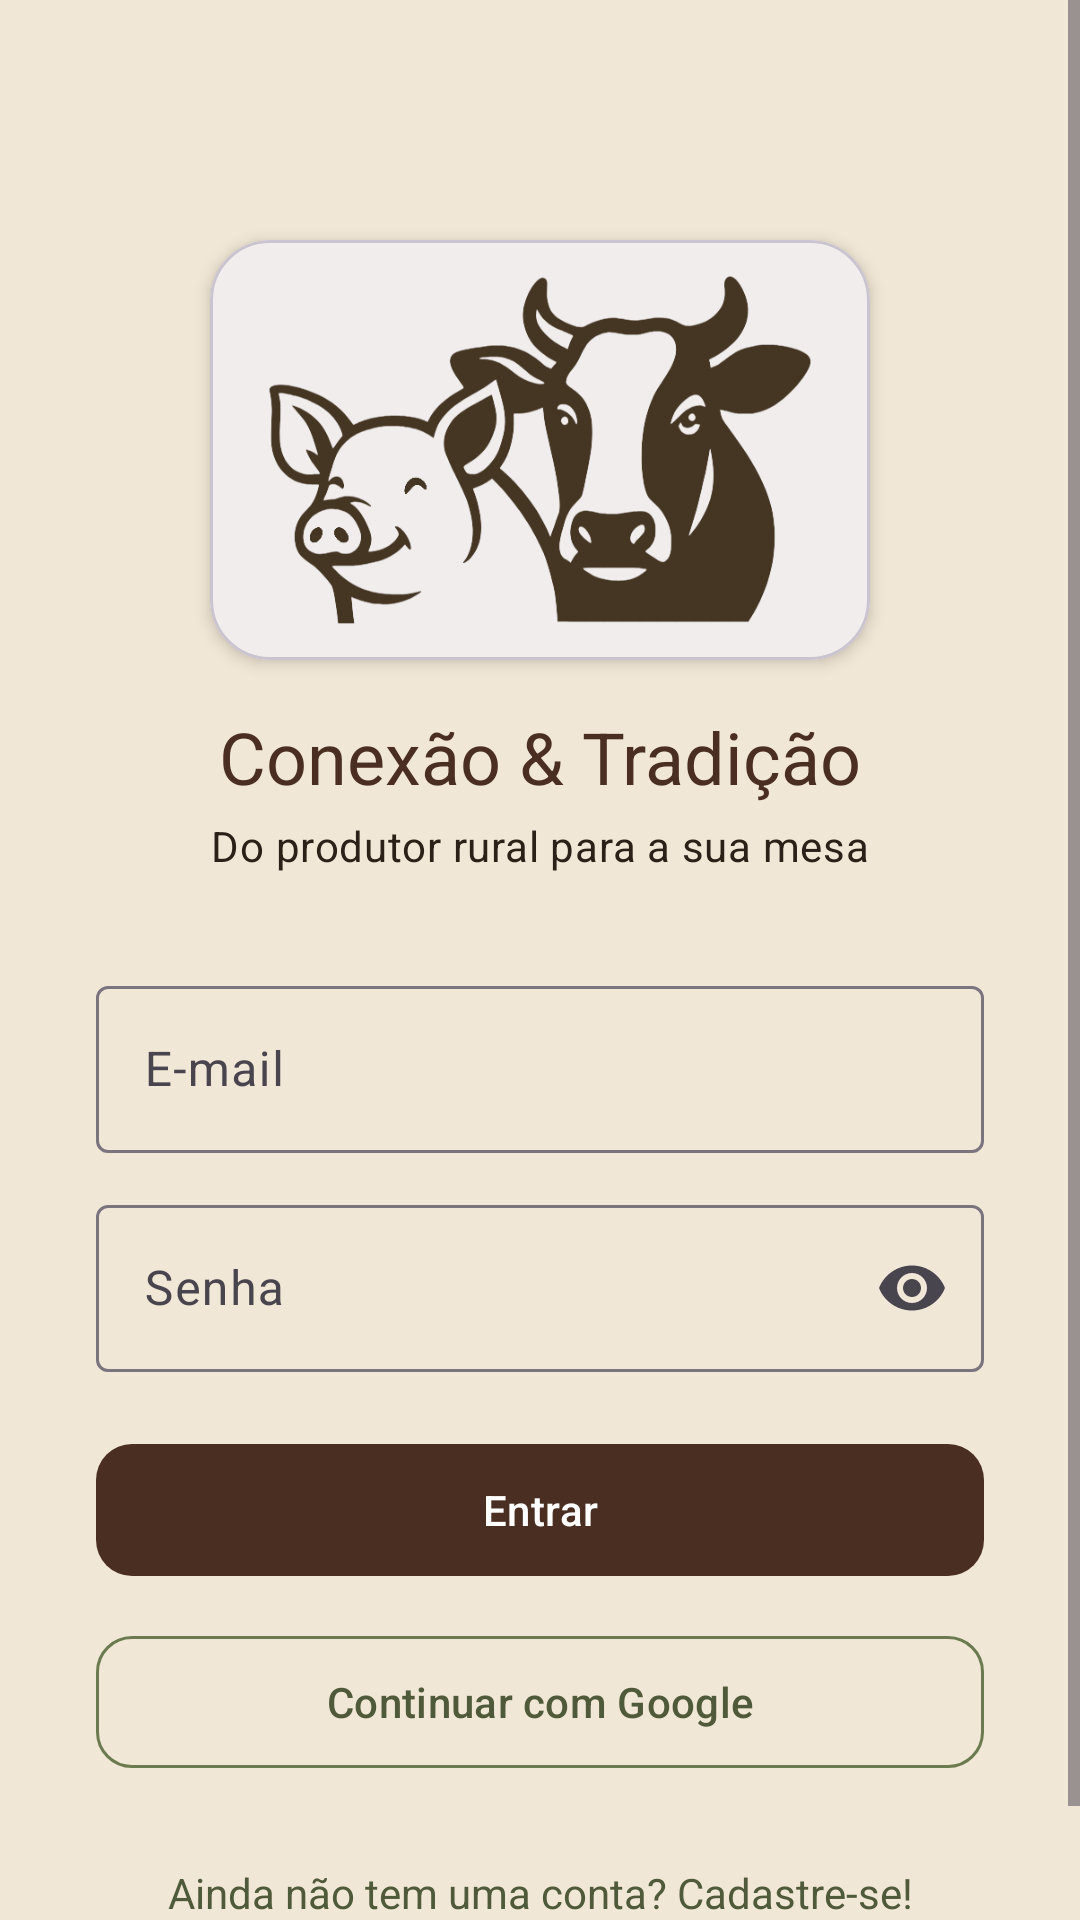

Here is an Android app screen rendered from its layout file. Give the layout XML and the strings, colors and styles it references.
<!-- AndroidManifest.xml: application theme Theme.ConexaoTradicao -->
<!-- res/layout/fragment_login.xml -->
<?xml version="1.0" encoding="utf-8"?>
<ScrollView xmlns:android="http://schemas.android.com/apk/res/android"
    xmlns:app="http://schemas.android.com/apk/res-auto"
    android:layout_width="match_parent"
    android:layout_height="match_parent"
    android:background="@color/beige">

    <androidx.constraintlayout.widget.ConstraintLayout
        android:layout_width="match_parent"
        android:layout_height="wrap_content"
        android:padding="32dp">

        <com.google.android.material.card.MaterialCardView
            android:id="@+id/logo_card"
            android:layout_width="220dp"
            android:layout_height="140dp"
            android:layout_marginTop="48dp"
            app:cardCornerRadius="20dp"
            app:cardBackgroundColor="@color/surface"
            app:cardElevation="3dp"
            app:layout_constraintTop_toTopOf="parent"
            app:layout_constraintStart_toStartOf="parent"
            app:layout_constraintEnd_toEndOf="parent">

            
            <ImageView
                android:id="@+id/logo"
                android:layout_width="match_parent"
                android:layout_height="match_parent"
                android:padding="12dp"
                android:src="@drawable/ic_logo"
                android:contentDescription="@string/app_name" />
        </com.google.android.material.card.MaterialCardView>

        <TextView
            android:id="@+id/title"
            android:layout_width="wrap_content"
            android:layout_height="wrap_content"
            android:layout_marginTop="16dp"
            android:text="@string/login_title"
            android:textAppearance="@style/TextAppearance.ConexaoTradicao.Title"
            android:textSize="24sp"
            app:layout_constraintTop_toBottomOf="@id/logo_card"
            app:layout_constraintStart_toStartOf="parent"
            app:layout_constraintEnd_toEndOf="parent" />

        <TextView
            android:id="@+id/subtitle"
            android:layout_width="wrap_content"
            android:layout_height="wrap_content"
            android:layout_marginTop="4dp"
            android:text="@string/login_subtitle"
            android:textAppearance="@style/TextAppearance.ConexaoTradicao.Body"
            app:layout_constraintTop_toBottomOf="@id/title"
            app:layout_constraintStart_toStartOf="parent"
            app:layout_constraintEnd_toEndOf="parent" />

        <com.google.android.material.textfield.TextInputLayout
            android:id="@+id/layout_email"
            style="@style/Widget.Material3.TextInputLayout.OutlinedBox"
            android:layout_width="0dp"
            android:layout_height="wrap_content"
            android:layout_marginTop="32dp"
            android:hint="@string/hint_email"
            app:layout_constraintTop_toBottomOf="@id/subtitle"
            app:layout_constraintStart_toStartOf="parent"
            app:layout_constraintEnd_toEndOf="parent">

            <com.google.android.material.textfield.TextInputEditText
                android:id="@+id/input_email"
                android:layout_width="match_parent"
                android:layout_height="wrap_content"
                android:inputType="textEmailAddress" />
        </com.google.android.material.textfield.TextInputLayout>

        <com.google.android.material.textfield.TextInputLayout
            android:id="@+id/layout_password"
            style="@style/Widget.Material3.TextInputLayout.OutlinedBox"
            android:layout_width="0dp"
            android:layout_height="wrap_content"
            android:layout_marginTop="12dp"
            android:hint="@string/hint_password"
            app:endIconMode="password_toggle"
            app:layout_constraintTop_toBottomOf="@id/layout_email"
            app:layout_constraintStart_toStartOf="parent"
            app:layout_constraintEnd_toEndOf="parent">

            <com.google.android.material.textfield.TextInputEditText
                android:id="@+id/input_password"
                android:layout_width="match_parent"
                android:layout_height="wrap_content"
                android:inputType="textPassword" />
        </com.google.android.material.textfield.TextInputLayout>

        <com.google.android.material.button.MaterialButton
            android:id="@+id/btn_login"
            style="@style/Widget.ConexaoTradicao.Button.Primary"
            android:layout_width="0dp"
            android:layout_height="52dp"
            android:layout_marginTop="20dp"
            android:text="@string/btn_login"
            app:layout_constraintTop_toBottomOf="@id/layout_password"
            app:layout_constraintStart_toStartOf="parent"
            app:layout_constraintEnd_toEndOf="parent" />

        <com.google.android.material.button.MaterialButton
            android:id="@+id/btn_google"
            style="@style/Widget.ConexaoTradicao.Button.Secondary"
            android:layout_width="0dp"
            android:layout_height="52dp"
            android:layout_marginTop="12dp"
            android:text="@string/btn_google"
            app:icon="@drawable/ic_google"
            app:iconTint="@null"
            app:iconGravity="textStart"
            app:iconPadding="10dp"
            app:iconSize="20dp"
            app:layout_constraintTop_toBottomOf="@id/btn_login"
            app:layout_constraintStart_toStartOf="parent"
            app:layout_constraintEnd_toEndOf="parent" />

        <TextView
            android:id="@+id/label_no_account"
            android:layout_width="wrap_content"
            android:layout_height="wrap_content"
            android:layout_marginTop="20dp"
            android:padding="8dp"
            android:text="@string/label_no_account"
            android:textColor="@color/moss_green_dark"
            app:layout_constraintTop_toBottomOf="@id/btn_google"
            app:layout_constraintStart_toStartOf="parent"
            app:layout_constraintEnd_toEndOf="parent" />

        <ProgressBar
            android:id="@+id/progress"
            android:layout_width="wrap_content"
            android:layout_height="wrap_content"
            android:layout_marginTop="12dp"
            android:visibility="gone"
            app:layout_constraintTop_toBottomOf="@id/label_no_account"
            app:layout_constraintStart_toStartOf="parent"
            app:layout_constraintEnd_toEndOf="parent" />

    </androidx.constraintlayout.widget.ConstraintLayout>
</ScrollView>
<!-- resources referenced by this layout -->
<resources>
  <color name="beige">#F1E7D6</color>
  <color name="moss_green_dark">#4E5A39</color>
  <color name="surface">@color/white</color>
  <!-- drawable ic_logo: png bitmap (drawable, 66665 bytes) -->
  <string name="app_name">Conexão &amp; Tradição</string>
  <string name="btn_google">Continuar com Google</string>
  <string name="btn_login">Entrar</string>
  <string name="hint_email">E-mail</string>
  <string name="hint_password">Senha</string>
  <string name="label_no_account">Ainda não tem uma conta? Cadastre-se!</string>
  <string name="login_subtitle">Do produtor rural para a sua mesa</string>
  <string name="login_title">Conexão &amp; Tradição</string>
  <style name="TextAppearance.ConexaoTradicao.Body" parent="TextAppearance.Material3.BodyMedium">
          <item name="android:textColor">@color/text_primary</item>
      </style>
  <style name="TextAppearance.ConexaoTradicao.Title" parent="TextAppearance.Material3.HeadlineSmall">
          <item name="android:textColor">@color/coffee_brown</item>
          <item name="android:fontFamily">sans-serif-medium</item>
      </style>
  <style name="Widget.ConexaoTradicao.Button.Primary" parent="Widget.Material3.Button">
          <item name="backgroundTint">@color/coffee_brown</item>
          <item name="cornerRadius">12dp</item>
      </style>
  <style name="Widget.ConexaoTradicao.Button.Secondary" parent="Widget.Material3.Button.OutlinedButton">
          <item name="strokeColor">@color/moss_green</item>
          <item name="android:textColor">@color/moss_green_dark</item>
          <item name="cornerRadius">12dp</item>
      </style>
  <style name="Theme.ConexaoTradicao" parent="Theme.Material3.Light.NoActionBar">
          <item name="colorPrimary">@color/coffee_brown</item>
          <item name="colorPrimaryVariant">@color/coffee_brown_dark</item>
          <item name="colorOnPrimary">@color/white</item>
  
          <item name="colorSecondary">@color/moss_green</item>
          <item name="colorSecondaryVariant">@color/moss_green_dark</item>
          <item name="colorOnSecondary">@color/white</item>
  
          <item name="android:colorBackground">@color/background</item>
          <item name="colorSurface">@color/surface</item>
          <item name="colorOnSurface">@color/text_primary</item>
  
          <item name="android:statusBarColor">@color/coffee_brown</item>
          <item name="android:windowLightStatusBar" tools:targetApi="23">false</item>
      </style>
  <color name="white">#FFFFFF</color>
  <color name="text_primary">#2B2118</color>
  <color name="coffee_brown">#4A2E22</color>
  <color name="moss_green">#6B7A4F</color>
  <color name="coffee_brown_dark">#331F17</color>
  <color name="background">@color/beige_light</color>
  <color name="beige_light">#FAF6EE</color>
</resources>
